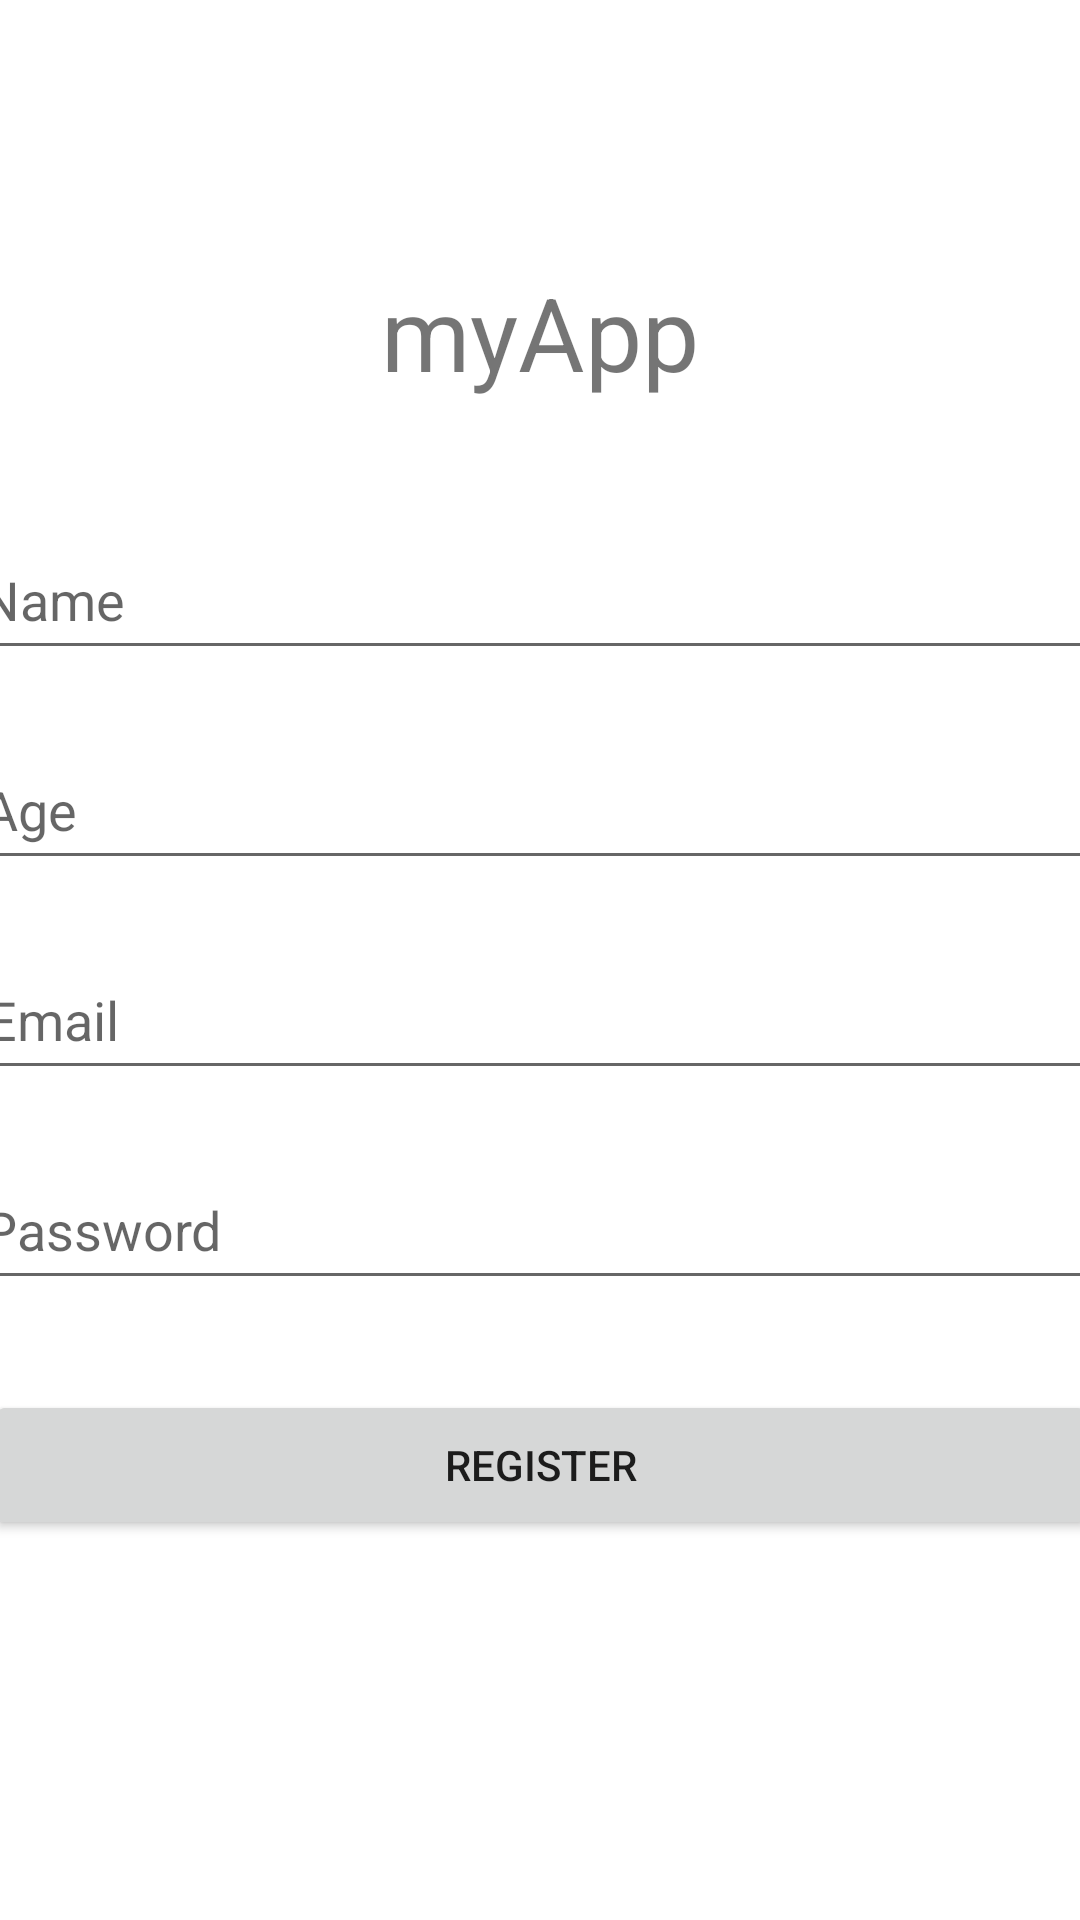

Layout XML and referenced resources for this Android screen:
<!-- AndroidManifest.xml: application theme Theme.Firebasesecond -->
<!-- res/layout/activity_register.xml -->
<?xml version="1.0" encoding="utf-8"?>
<androidx.constraintlayout.widget.ConstraintLayout xmlns:android="http://schemas.android.com/apk/res/android"
    xmlns:app="http://schemas.android.com/apk/res-auto"
    xmlns:tools="http://schemas.android.com/tools"
    android:layout_width="match_parent"
    android:layout_height="match_parent"
    tools:context=".Register">

    <ProgressBar
        android:id="@+id/progressBar2"
        style="?android:attr/progressBarStyle"
        android:layout_width="wrap_content"
        android:layout_height="wrap_content"
        android:visibility="gone"
        app:layout_constraintBottom_toBottomOf="parent"
        app:layout_constraintEnd_toEndOf="parent"
        app:layout_constraintHorizontal_bias="0.498"
        app:layout_constraintStart_toStartOf="parent"
        app:layout_constraintTop_toTopOf="parent"
        app:layout_constraintVertical_bias="0.528" />

    <TextView
        android:id="@+id/textView"
        android:layout_width="wrap_content"
        android:layout_height="wrap_content"
        android:layout_marginTop="88dp"
        android:onClick="GoToPrevious"
        android:text="@string/myapp"
        android:textSize="34sp"
        app:layout_constraintEnd_toEndOf="parent"
        app:layout_constraintHorizontal_bias="0.5"
        app:layout_constraintStart_toStartOf="parent"
        app:layout_constraintTop_toTopOf="parent" />

    <EditText
        android:id="@+id/rName"
        android:layout_width="380dp"
        android:layout_height="50dp"
        android:layout_marginTop="40dp"
        android:ems="10"
        android:hint="Name"
        android:inputType="textPersonName"
        app:layout_constraintEnd_toEndOf="parent"
        app:layout_constraintHorizontal_bias="0.538"
        app:layout_constraintStart_toStartOf="parent"
        app:layout_constraintTop_toBottomOf="@+id/textView" />

    <EditText
        android:id="@+id/rAge"
        android:layout_width="380dp"
        android:layout_height="50dp"
        android:layout_marginTop="20dp"
        android:ems="10"
        android:hint="Age"
        android:inputType="textPersonName"
        app:layout_constraintEnd_toEndOf="parent"
        app:layout_constraintHorizontal_bias="0.5"
        app:layout_constraintStart_toStartOf="parent"
        app:layout_constraintTop_toBottomOf="@+id/rName" />

    <EditText
        android:id="@+id/rPass"
        android:layout_width="380dp"
        android:layout_height="50dp"
        android:layout_marginTop="20dp"
        android:ems="10"
        android:hint="Password"
        android:inputType="textPassword"
        app:layout_constraintEnd_toEndOf="parent"
        app:layout_constraintHorizontal_bias="0.5"
        app:layout_constraintStart_toStartOf="parent"
        app:layout_constraintTop_toBottomOf="@+id/rEmail" />

    <EditText
        android:id="@+id/rEmail"
        android:layout_width="380dp"
        android:layout_height="50dp"
        android:layout_marginTop="20dp"
        android:ems="10"
        android:hint="Email"
        android:inputType="textEmailAddress"
        app:layout_constraintEnd_toEndOf="parent"
        app:layout_constraintHorizontal_bias="0.461"
        app:layout_constraintStart_toStartOf="parent"
        app:layout_constraintTop_toBottomOf="@+id/rAge" />

    <Button
        android:id="@+id/RegisterButton"
        android:layout_width="370dp"
        android:layout_height="50dp"
        android:layout_marginStart="143dp"
        android:layout_marginTop="30dp"
        android:layout_marginEnd="143dp"
        android:onClick="RegisterUser"
        android:text="@string/register"
        app:layout_constraintEnd_toEndOf="parent"
        app:layout_constraintStart_toStartOf="parent"
        app:layout_constraintTop_toBottomOf="@+id/rPass" />

</androidx.constraintlayout.widget.ConstraintLayout>
<!-- resources referenced by this layout -->
<resources>
  <string name="myapp">myApp</string>
  <string name="register">Register</string>
  <style name="Theme.Firebasesecond" parent="Theme.MaterialComponents.DayNight.DarkActionBar">
          
          <item name="colorPrimary">@color/purple_500</item>
          <item name="colorPrimaryVariant">@color/purple_700</item>
          <item name="colorOnPrimary">@color/white</item>
          
          <item name="colorSecondary">@color/teal_200</item>
          <item name="colorSecondaryVariant">@color/teal_700</item>
          <item name="colorOnSecondary">@color/black</item>
          
          <item name="android:statusBarColor" tools:targetApi="l">?attr/colorPrimaryVariant</item>
          
      </style>
  <!-- not gathered from this repository: default colours our renderer supplied (Android Studio template values) -->
  <color name="purple_500">#FF6200EE</color>
  <color name="purple_700">#FF3700B3</color>
  <color name="teal_200">#FF03DAC5</color>
  <color name="teal_700">#FF018786</color>
  <color name="black">#FF000000</color>
  <color name="white">#FFFFFFFF</color>
</resources>
